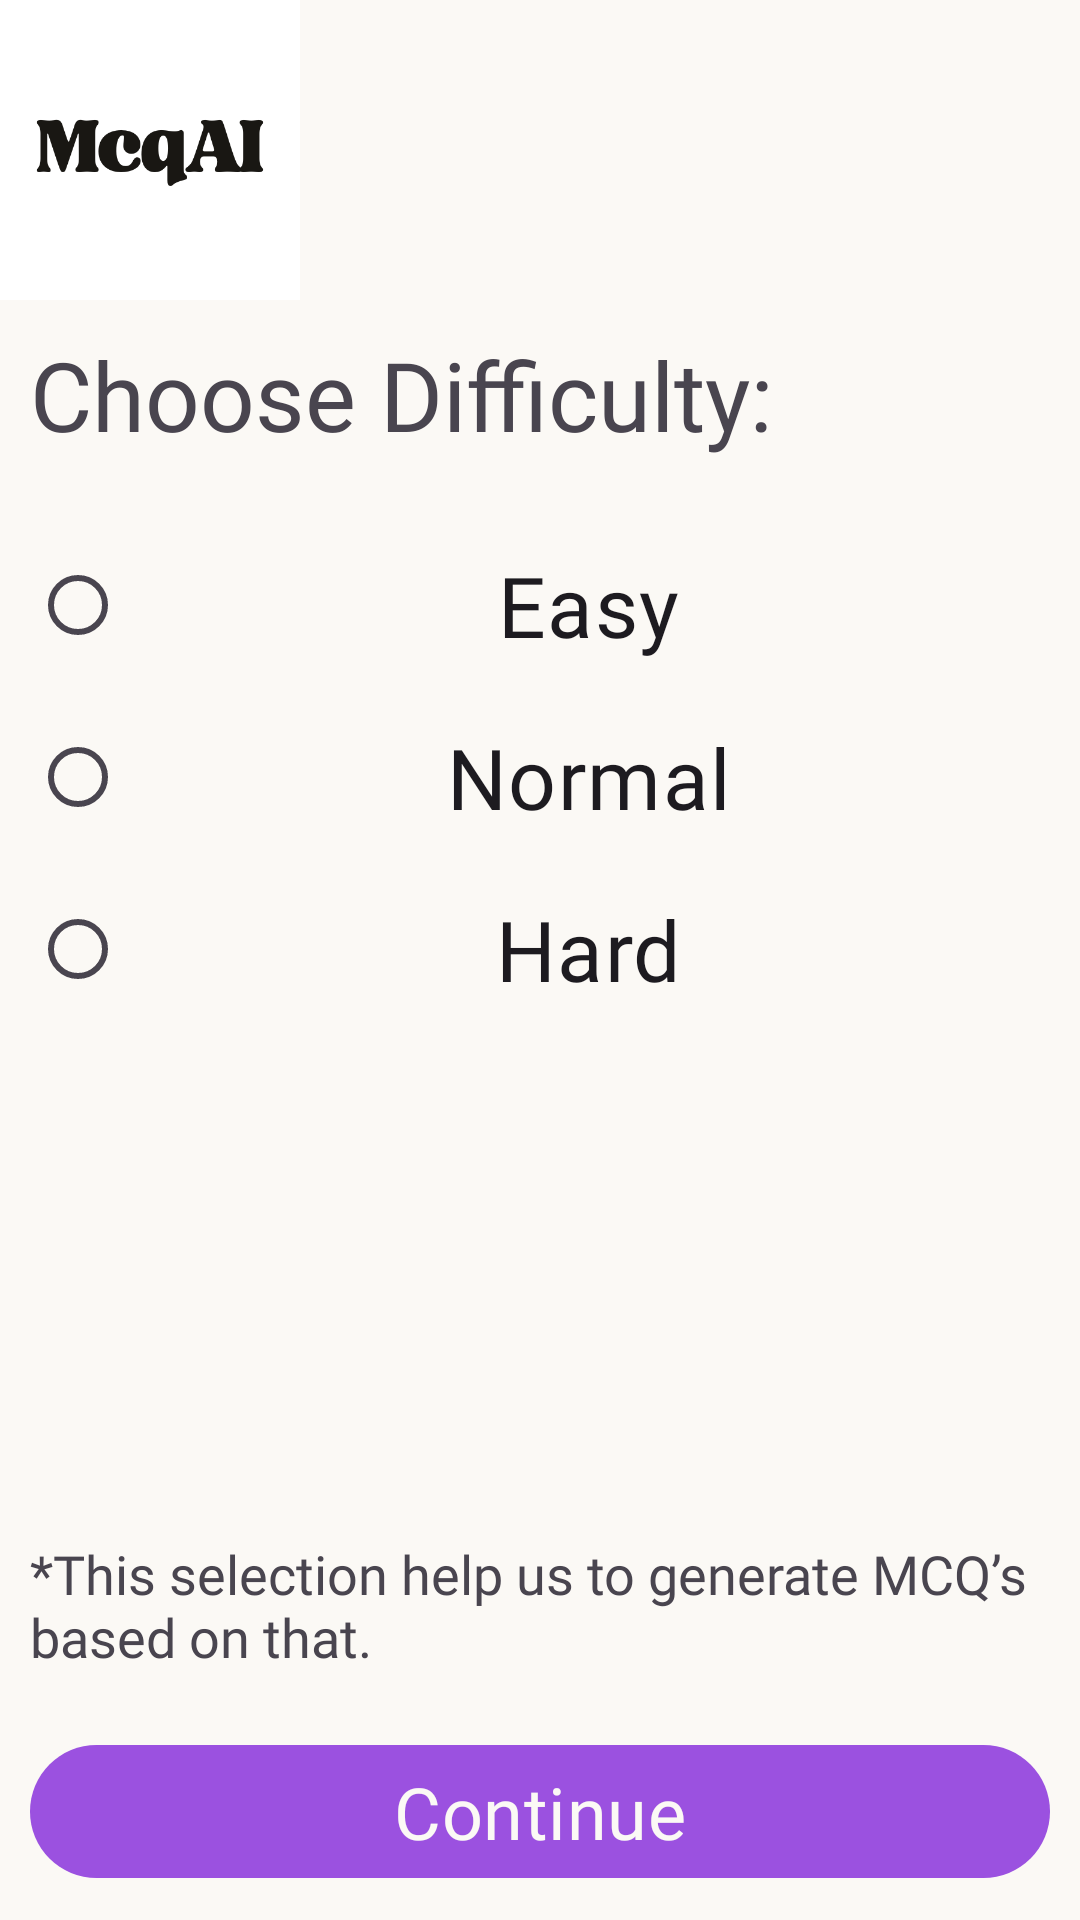

Write the Android layout XML for this screen, with the resource values it uses.
<!-- AndroidManifest.xml: application theme Theme.McqAI -->
<!-- res/layout/fragment_difficulty_screen.xml -->
<RelativeLayout xmlns:android="http://schemas.android.com/apk/res/android"
    xmlns:tools="http://schemas.android.com/tools"
    android:layout_width="match_parent"
    android:layout_height="match_parent"
    tools:context="com.me.mcqai.ui.ExamSelectionScreen">

    <ImageView
        android:id="@+id/logo"
        android:layout_width="100dp"
        android:layout_height="100dp"
        android:src="@drawable/mcq_logo"
        android:scaleType="centerCrop"
        android:layout_alignParentStart="true"
        android:layout_alignParentTop="true"
        />

    <TextView
        android:id="@+id/title"
        android:layout_width="match_parent"
        android:layout_height="wrap_content"
        android:layout_below="@id/logo"
        android:text="Choose Difficulty:"
        android:fontFamily="@font/poppins_medium"
        android:textSize="32sp"
        android:layout_margin="10dp"
        />


    <RadioGroup
        android:id="@+id/radioGroup"
        android:layout_width="match_parent"
        android:layout_height="wrap_content"
        android:layout_below="@id/title"
        android:layout_margin="10dp"
        >

        <RadioButton
            android:id="@+id/optionA"
            android:layout_width="match_parent"
            android:layout_height="wrap_content"
            android:text="Easy"
            android:fontFamily="@font/poppins_medium"
            android:textSize="28sp"
            android:gravity="center"
            android:padding="10dp"
            />

        <RadioButton
            android:id="@+id/optionB"
            android:layout_width="match_parent"
            android:layout_height="wrap_content"
            android:text="Normal"
            android:fontFamily="@font/poppins_medium"
            android:textSize="28sp"
            android:gravity="center"
            android:padding="10dp"
            />

        <RadioButton
            android:id="@+id/optionC"
            android:layout_width="match_parent"
            android:layout_height="wrap_content"
            android:text="Hard"
            android:fontFamily="@font/poppins_medium"
            android:textSize="28sp"
            android:gravity="center"
            android:padding="10dp"
            />

    </RadioGroup>

    <TextView
        android:id="@+id/msg"
        android:layout_width="match_parent"
        android:layout_height="wrap_content"
        android:text="*This selection help us to generate MCQ’s based on that."
        android:fontFamily="@font/poppins_regular"
        android:textSize="18sp"
        android:layout_margin="10dp"
        android:layout_above="@id/continueBtn"
        />

    <com.google.android.material.button.MaterialButton
        android:id="@+id/continueBtn"
        android:layout_width="match_parent"
        android:layout_height="wrap_content"
        android:text="Continue"
        android:fontFamily="@font/poppins_medium"
        android:textSize="24sp"
        android:layout_margin="10dp"
        android:layout_alignParentBottom="true"
        android:layout_alignParentStart="true"

        />


</RelativeLayout>
<!-- resources referenced by this layout -->
<resources>
  <!-- drawable mcq_logo: png bitmap (drawable, 14770 bytes) -->
  <style name="Theme.McqAI" parent="Base.Theme.McqAI" />
  <style name="Base.Theme.McqAI" parent="Theme.Material3.DayNight.NoActionBar">
          <item name="colorPrimary">@color/brand_primary</item>
          <item name="colorPrimaryVariant">@color/brand_secondary</item>
          <item name="colorOnPrimary">@color/white</item>
          <item name="colorSecondary">@color/brand_primary</item>
          <item name="colorOnSecondary">@color/white</item>
          <item name="android:colorBackground">@color/white</item>
  
  
      </style>
  <color name="brand_primary">#9B51E0</color>
  <color name="brand_secondary">#263238</color>
  <color name="white">#FBF9F5</color>
</resources>
